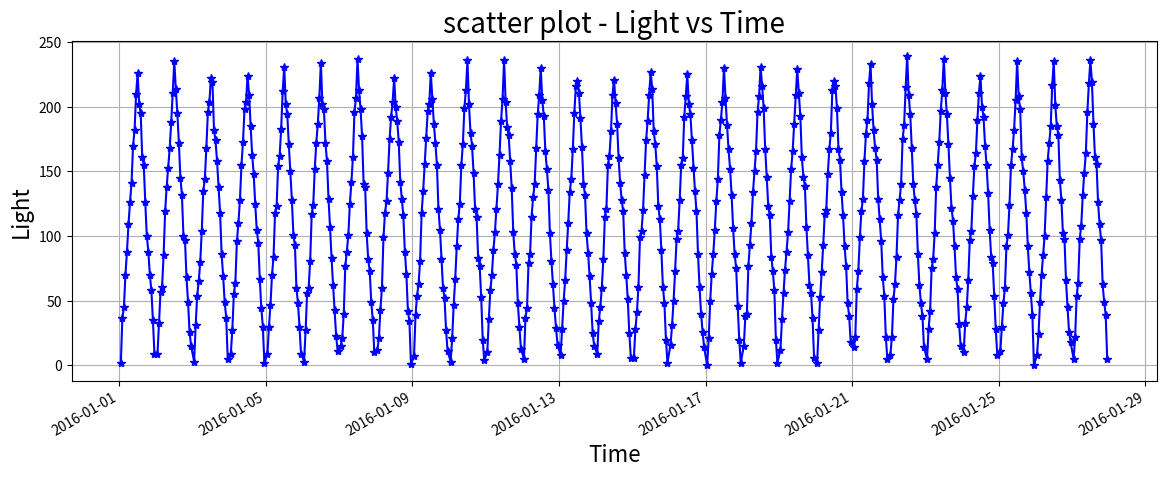

Write Python code to recreate this figure.
#!/usr/bin/env python3
# -*- coding: utf-8 -*-
"""
Created on Fri Aug  9 12:00:53 2019

[redacted]
"""
import matplotlib.pyplot as plt
import datetime
import random

class GraphDrawer:
    
    '''def __init__(self):
        
        pass'''
        
    def fake_data(self):
        x_fake_data = []
        y_fake_data = []
                
        for day in range(1,28):
            for hour in range(1,24):
                x_fake_data.append(datetime.datetime(2016, 1, day, hour, 0, 0))
                if 0<hour<12:                 
                    y_fake_data.append(random.randrange(20*hour -20,20*hour))
                else:
                    y_fake_data.append(random.randrange(240 - (20*(hour-12)+20),240 - 20*(hour-12)))

        return [x_fake_data,y_fake_data]
    
    def read_data(self, file_location):
        #xLine=[63.3,57,64.3,63,71,61.8,62.9,65.6,64.8,63.1,68.3,69.7,65.4,66.3,60.7]
        #xLine = [datetime.datetime(2016, 1, 1, 16, 0, 0),datetime.datetime(2016, 1, 3, 13, 3),datetime.datetime(2016, 1, 4, 16, 0, 0),datetime.datetime(2016, 1, 8, 13, 3),datetime.datetime(2016, 1, 19, 16, 0, 0),datetime.datetime(2016, 1, 21, 13, 3)]
        #yLine = [156.3,100.7,114.8,156.3,237.1,123.9]
        #yLine=[156.3,100.7,114.8,156.3,237.1,123.9,151.8,164.7,105.4,136.1,175.2,137.4,164.2,151,124.3]
        fake_data = self.fake_data()
        xLine = fake_data[0]
        yLine = fake_data[1]
        
        return [xLine, yLine]
    
    def draw_graph(self):             
        plant_data = self.read_data("") 
        plt.figure(figsize=(14,5))
        plt.plot(plant_data[0],plant_data[1],c='b',marker='*')
        plt.xlabel('Time', fontsize=16)
        plt.ylabel('Light', fontsize=16)
        plt.title('scatter plot - Light vs Time',fontsize=20)
        plt.gcf().autofmt_xdate()
        plt.grid(True)
        plt.savefig("GraphImage.png", dpi=300)
        plt.show()





Graph = GraphDrawer()
Graph.draw_graph()